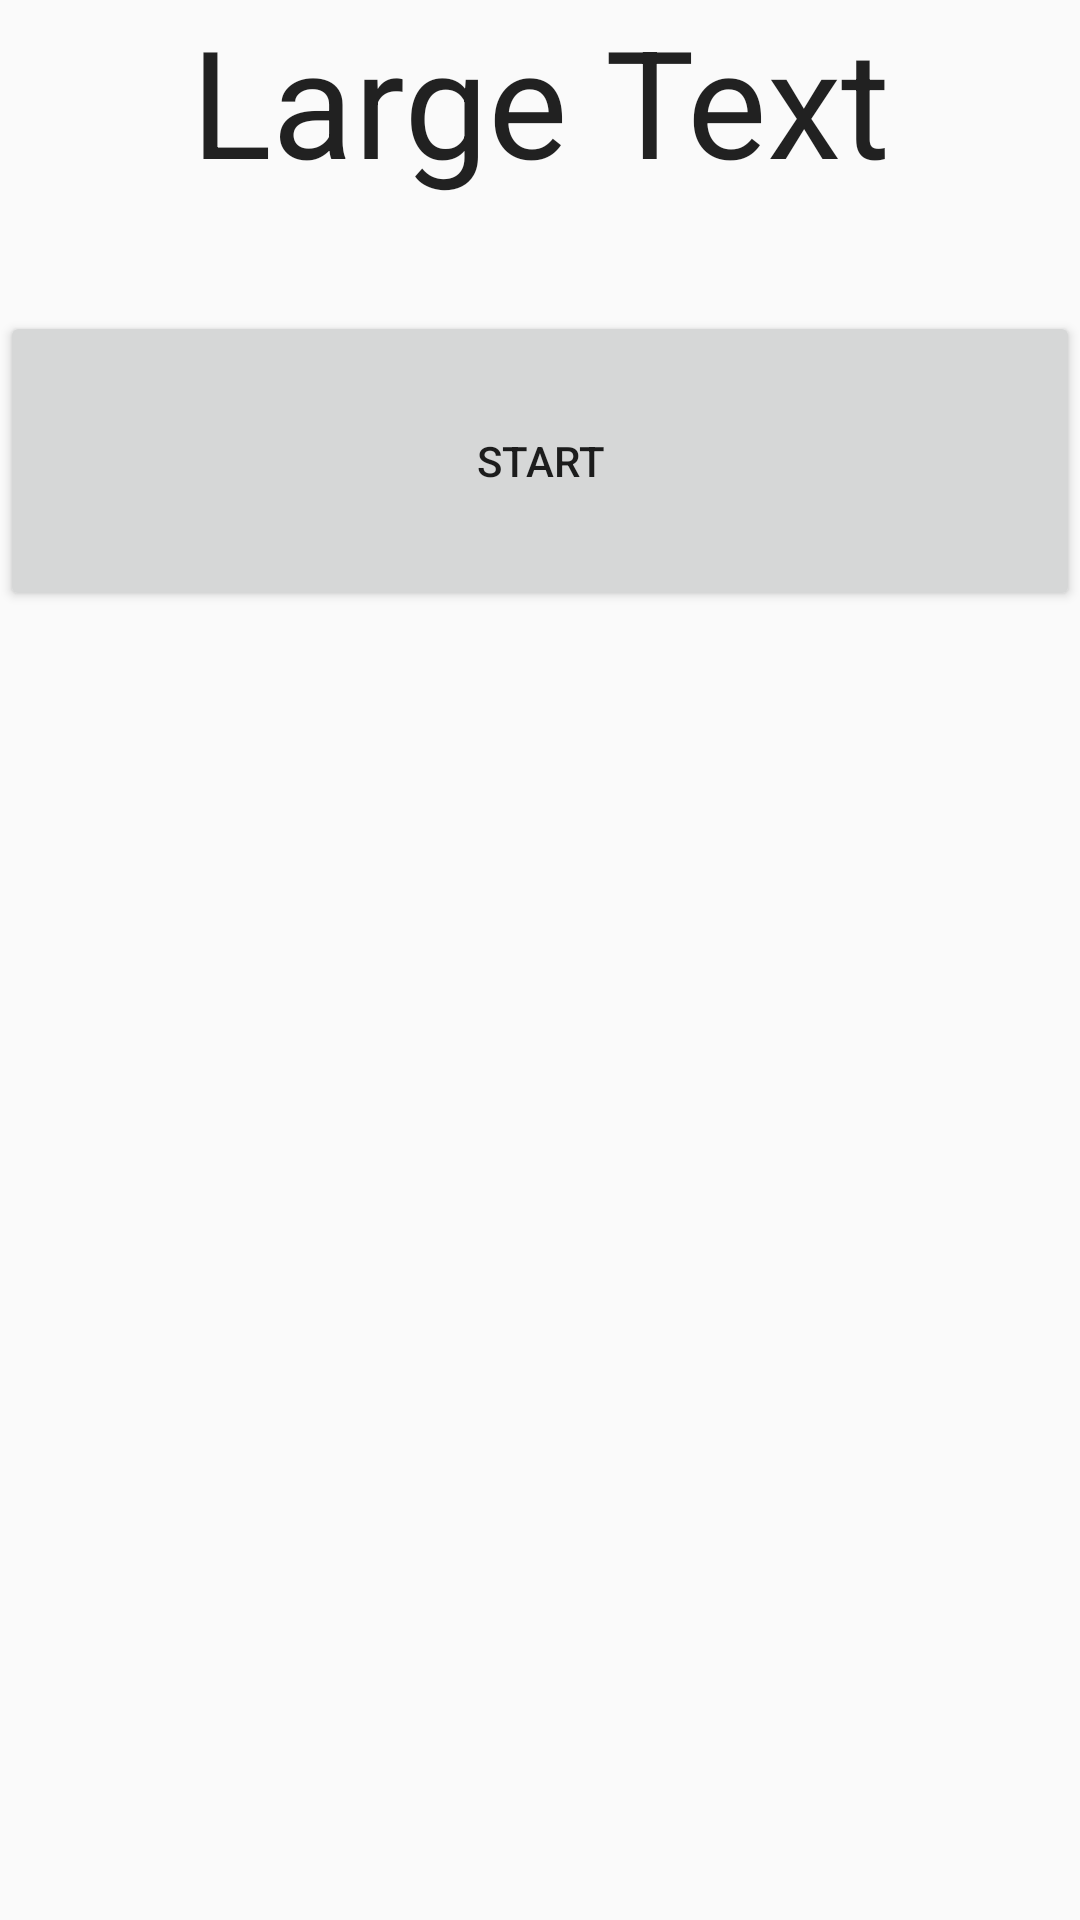

Android layout source for this screen:
<!-- AndroidManifest.xml: application theme AppTheme -->
<!-- res/layout/activity_progress.xml -->
<?xml version="1.0" encoding="utf-8"?>
<RelativeLayout xmlns:android="http://schemas.android.com/apk/res/android"
    android:id="@+id/activity_progress"
    android:layout_width="fill_parent"
    android:layout_height="fill_parent"
    android:gravity="center_horizontal"
    android:orientation="vertical" >

    <TextView
        android:id="@+id/timeflag"
        android:layout_width="match_parent"
        android:layout_height="wrap_content"
        android:text="Large Text"
        android:textAppearance="?android:attr/textAppearanceLarge"
        android:textSize="50sp"
        android:gravity="center"/>



    <Button
        android:id="@+id/pause"
        android:layout_width="match_parent"
        android:layout_height="100dp"
        android:layout_alignParentLeft="true"
        android:layout_below="@+id/timeflag"
        android:layout_marginTop="37dp"
        android:text="Start" />


    <ScrollView
        android:id="@+id/scrollView1"
        android:layout_width="match_parent"
        android:layout_height="match_parent"
        android:layout_alignParentLeft="true"
        android:layout_below="@+id/pause"
        >

        <RelativeLayout
            android:id="@+id/rl"
            android:layout_width="match_parent"
            android:layout_height="match_parent"
            android:orientation="vertical" >

        </RelativeLayout>

    </ScrollView>

</RelativeLayout>
<!-- resources referenced by this layout -->
<resources>
  <style name="AppTheme" parent="Theme.AppCompat.Light.NoActionBar">
           Customize your theme here.
          <item name="colorPrimary">@color/colorPrimary</item>
          <item name="colorPrimaryDark">@color/colorPrimaryDark</item>
          <item name="colorAccent">@color/colorWhite</item>
          <item name="windowNoTitle">true</item>
          <item name="windowActionBar">false</item>
      </style>
  <color name="colorPrimary">#FF9301</color>
  <color name="colorPrimaryDark">#FF3E2D</color>
  <color name="colorWhite">#FFFFFF</color>
</resources>
